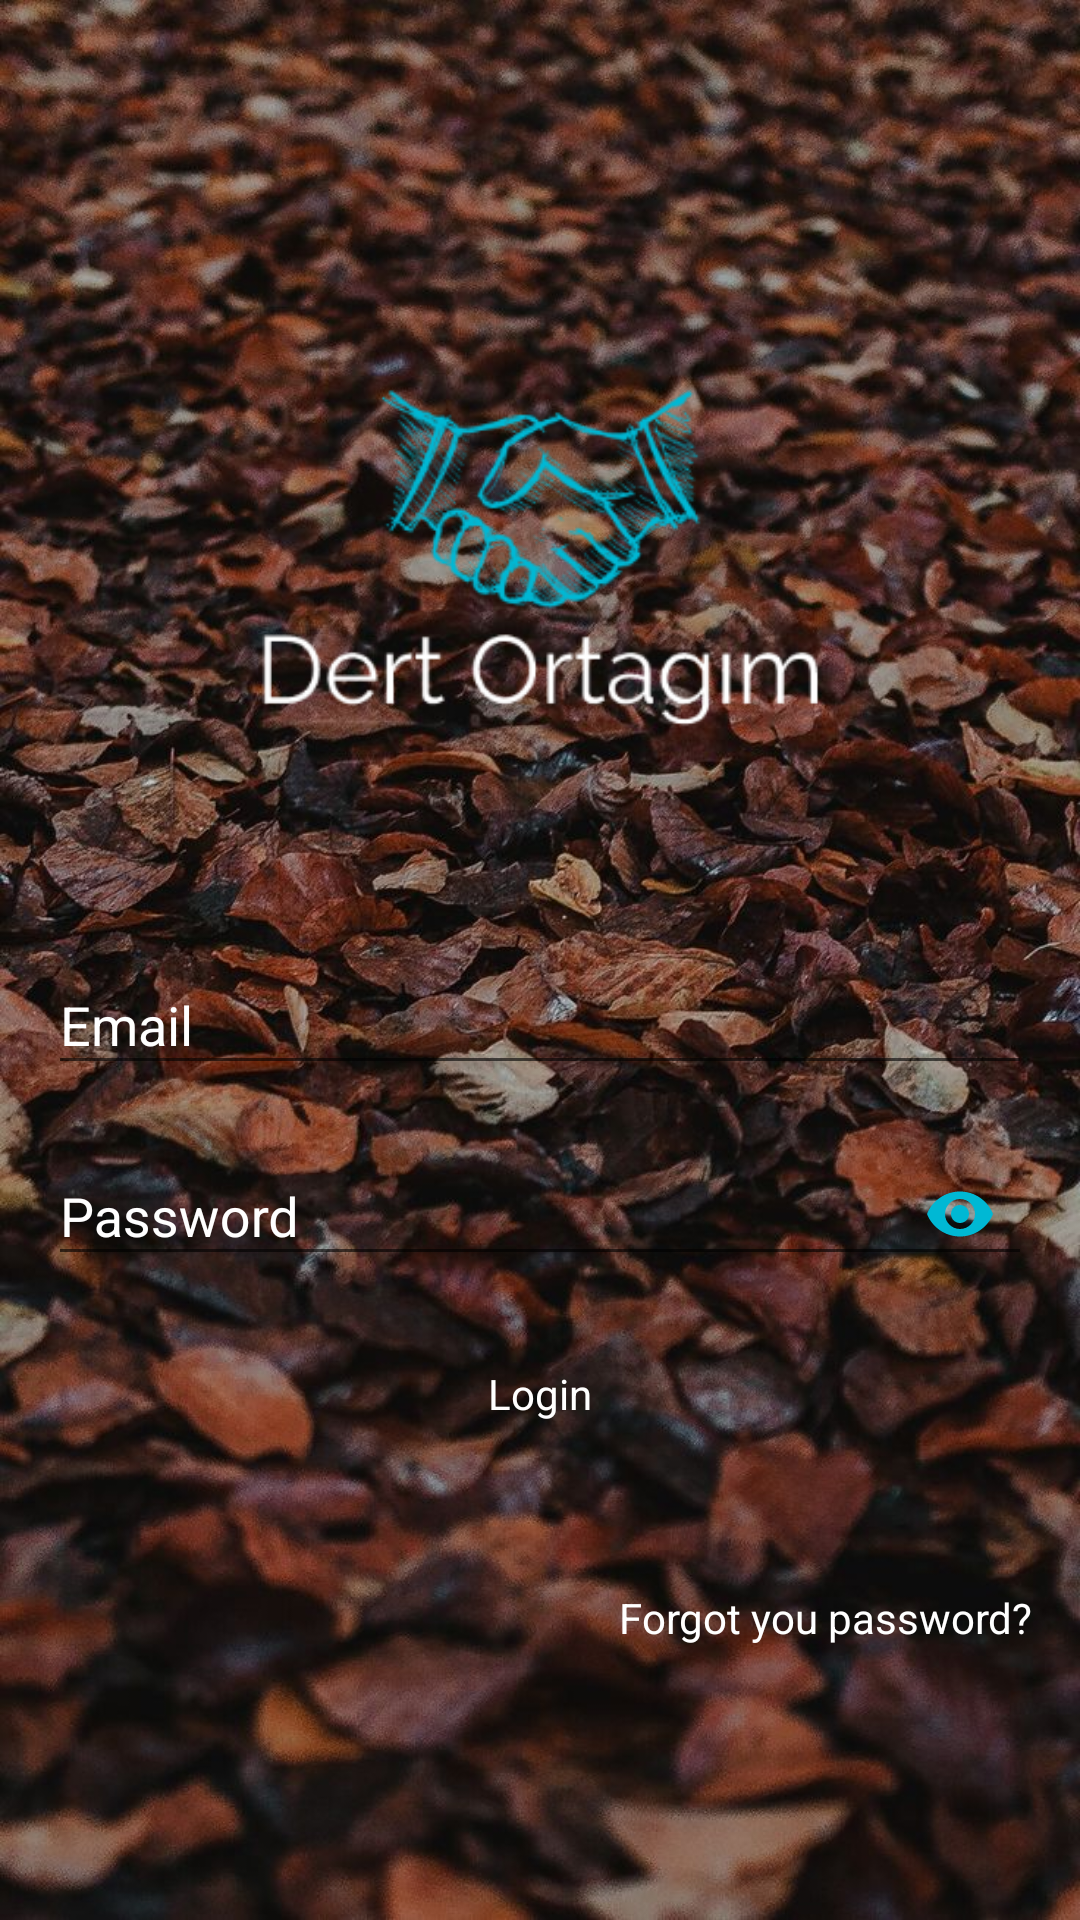

Produce the Android XML layout that renders to this screen, including the resource entries it uses.
<!-- AndroidManifest.xml: application theme AppTheme -->
<!-- res/layout/activity_login.xml -->
<?xml version="1.0" encoding="utf-8"?>
<ScrollView xmlns:android="http://schemas.android.com/apk/res/android"
    android:layout_width="match_parent"
    android:layout_height="match_parent"
    xmlns:app="http://schemas.android.com/apk/res-auto"
    android:background="@drawable/a"
    android:fitsSystemWindows="true">

    <LinearLayout
        android:layout_width="match_parent"
        android:layout_height="wrap_content"
        android:layout_gravity="center_vertical"
        android:layout_marginLeft="16dp"
        android:layout_marginRight="16dp"
        android:orientation="vertical">

        <ImageView
            android:id="@+id/imageView"
            android:layout_width="wrap_content"
            android:layout_height="wrap_content"
            android:layout_gravity="center_horizontal"
            android:layout_margin="16dp"
            android:src="@drawable/logo4" />

        <com.google.android.material.textfield.TextInputLayout
            android:layout_width="match_parent"
            android:layout_height="wrap_content"
            android:layout_marginTop="16dp"
            android:textColorHint="@color/White">

            <com.google.android.material.textfield.TextInputEditText
                android:id="@+id/editTextEmail"
                android:layout_width="match_parent"
                android:layout_height="wrap_content"
                android:hint="@string/email"
                android:inputType="textEmailAddress"
                android:textColor="@color/White" />
        </com.google.android.material.textfield.TextInputLayout>

        <com.google.android.material.textfield.TextInputLayout
            android:layout_width="match_parent"
            android:layout_height="wrap_content"
            android:layout_marginTop="8dp"
            android:textColorHint="@color/White"
            app:passwordToggleEnabled="true"
            app:passwordToggleTint="@color/colorAccent">

            <com.google.android.material.textfield.TextInputEditText
                android:id="@+id/editTextPassword"
                android:layout_width="match_parent"
                android:layout_height="wrap_content"
                android:hint="@string/password"
                android:inputType="textPassword"
                android:textColor="@color/White" />
        </com.google.android.material.textfield.TextInputLayout>

        <Button
            android:id="@+id/buttonLogin"
            style="@style/DefaultButton"
            android:layout_width="wrap_content"
            android:layout_height="wrap_content"
            android:layout_gravity="center_horizontal"
            android:layout_marginTop="16dp"
            android:text="@string/login" />

        <TextView
            android:id="@+id/textViewCreateAccount"
            android:layout_width="match_parent"
            android:layout_height="wrap_content"
            android:layout_marginTop="16dp"
            android:gravity="center_horizontal" />
        <TextView
            android:layout_width="wrap_content"
            android:layout_height="wrap_content"
            android:gravity="center"
            android:text="Forgot you password?"
            android:layout_marginTop="10dp"
            android:layout_gravity="end"
            android:id="@+id/textViewForgotPassword"
            android:textColor="@color/White"/>

    </LinearLayout>
</ScrollView>
<!-- resources referenced by this layout -->
<resources>
  <color name="White">#ffffff</color>
  <color name="colorAccent">#00b8d4</color>
  <!-- drawable a: jpg bitmap (drawable, 180606 bytes) -->
  <!-- drawable logo4: png bitmap (drawable, 27606 bytes) -->
  <string name="email">Email</string>
  <string name="login">Login</string>
  <string name="password">Password</string>
  <style name="DefaultButton" parent="@android:style/Widget.Button">
          <item name="android:minHeight">40dp</item>
          <item name="android:textColor">@android:color/white</item>
          <item name="android:textSize">14sp</item>
          <item name="android:background">@drawable/button_bg</item>
          <item name="android:padding">5dp</item>
          <item name="android:minWidth">200dp</item>
      </style>
  <style name="AppTheme" parent="Theme.AppCompat.Light.NoActionBar">
          
          <item name="colorPrimary">@color/colorPrimary</item>
          <item name="colorPrimaryDark">@color/colorPrimaryDark</item>
          <item name="colorAccent">@color/colorAccent</item>
          <item name="windowActionBar">false</item>
          <item name="windowNoTitle">true</item>
      </style>
  <color name="colorPrimary">#795548</color>
  <color name="colorPrimaryDark">#5d4037</color>
</resources>
